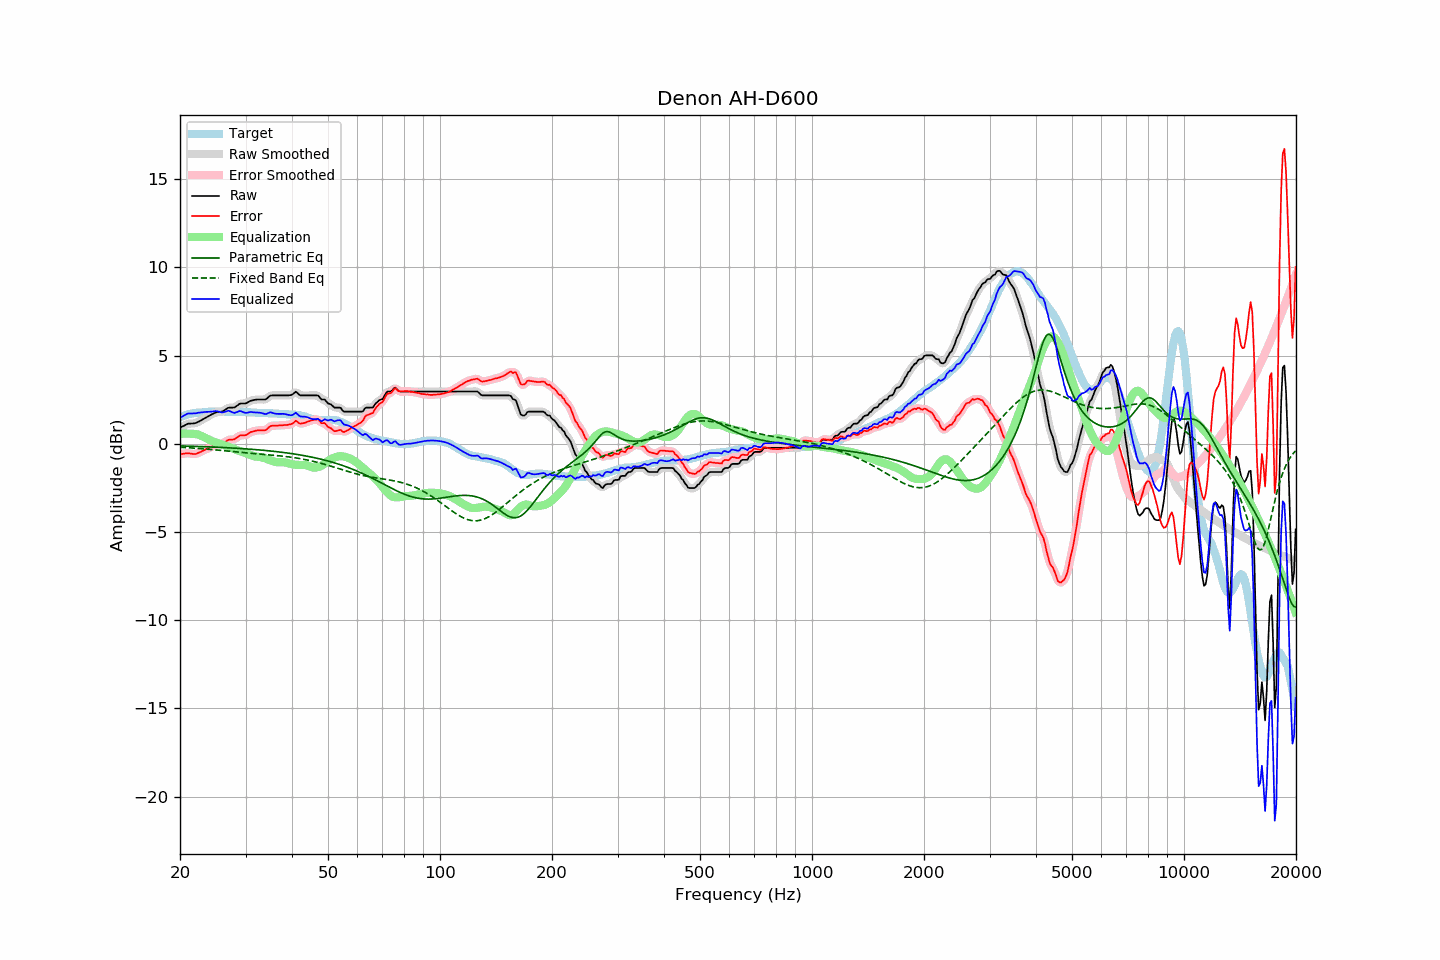

Values plotted in this chart, from the file beside it:
frequency, raw, error, smoothed, error_smoothed, equalization, parametric_eq, fixed_band_eq, equalized_raw, equalized_smoothed, target
20.00, 0.91, -0.59, 0.90, -0.60, 0.56, -0.12, -0.20, 1.47, 1.46, 1.50
20.20, 0.96, -0.58, 0.96, -0.58, 0.57, -0.12, -0.20, 1.53, 1.53, 1.54
20.40, 1.00, -0.57, 1.01, -0.56, 0.57, -0.13, -0.21, 1.57, 1.58, 1.57
20.61, 1.05, -0.55, 1.05, -0.55, 0.58, -0.13, -0.21, 1.62, 1.63, 1.60
20.81, 1.10, -0.54, 1.10, -0.54, 0.58, -0.13, -0.22, 1.68, 1.67, 1.64
21.02, 1.14, -0.54, 1.13, -0.54, 0.57, -0.13, -0.22, 1.71, 1.70, 1.68
21.23, 1.14, -0.55, 1.15, -0.55, 0.57, -0.14, -0.23, 1.71, 1.72, 1.69
21.44, 1.15, -0.56, 1.15, -0.56, 0.56, -0.14, -0.24, 1.71, 1.71, 1.71
21.66, 1.15, -0.58, 1.15, -0.58, 0.56, -0.14, -0.24, 1.71, 1.71, 1.73
21.87, 1.16, -0.58, 1.16, -0.58, 0.56, -0.15, -0.25, 1.72, 1.72, 1.74
22.09, 1.18, -0.58, 1.19, -0.57, 0.55, -0.15, -0.25, 1.73, 1.73, 1.76
22.31, 1.23, -0.53, 1.22, -0.54, 0.52, -0.15, -0.26, 1.76, 1.75, 1.76
22.54, 1.27, -0.50, 1.27, -0.50, 0.50, -0.16, -0.27, 1.76, 1.77, 1.77
22.76, 1.32, -0.46, 1.32, -0.45, 0.46, -0.16, -0.27, 1.78, 1.78, 1.78
22.99, 1.37, -0.41, 1.37, -0.41, 0.42, -0.16, -0.28, 1.79, 1.79, 1.78
23.22, 1.42, -0.37, 1.42, -0.36, 0.37, -0.17, -0.29, 1.79, 1.79, 1.79
23.45, 1.48, -0.32, 1.48, -0.32, 0.32, -0.17, -0.30, 1.80, 1.80, 1.80
23.69, 1.53, -0.28, 1.53, -0.28, 0.28, -0.17, -0.30, 1.80, 1.81, 1.81
23.92, 1.58, -0.23, 1.58, -0.23, 0.23, -0.18, -0.31, 1.81, 1.81, 1.82
24.16, 1.63, -0.19, 1.63, -0.20, 0.19, -0.18, -0.32, 1.82, 1.82, 1.82
24.40, 1.68, -0.15, 1.68, -0.15, 0.15, -0.18, -0.33, 1.83, 1.83, 1.83
24.65, 1.72, -0.10, 1.73, -0.10, 0.11, -0.19, -0.34, 1.83, 1.84, 1.82
24.89, 1.77, -0.05, 1.76, -0.06, 0.08, -0.19, -0.34, 1.85, 1.85, 1.82
25.14, 1.79, -0.03, 1.79, -0.04, 0.06, -0.20, -0.35, 1.85, 1.84, 1.82
25.39, 1.80, -0.02, 1.80, -0.02, 0.02, -0.20, -0.36, 1.82, 1.83, 1.82
25.65, 1.81, -0.01, 1.81, -0.01, -0.01, -0.20, -0.37, 1.80, 1.80, 1.82
25.91, 1.82, 0.01, 1.83, 0.01, -0.04, -0.21, -0.38, 1.78, 1.78, 1.81
26.16, 1.86, 0.04, 1.86, 0.05, -0.08, -0.21, -0.39, 1.79, 1.79, 1.82
26.43, 1.92, 0.10, 1.92, 0.10, -0.11, -0.22, -0.40, 1.81, 1.82, 1.82
26.69, 1.98, 0.16, 1.98, 0.16, -0.13, -0.22, -0.41, 1.85, 1.85, 1.82
26.96, 2.04, 0.22, 2.03, 0.21, -0.17, -0.23, -0.42, 1.87, 1.86, 1.82
27.23, 2.05, 0.23, 2.05, 0.23, -0.20, -0.23, -0.42, 1.85, 1.85, 1.82
27.50, 2.05, 0.23, 2.05, 0.23, -0.24, -0.24, -0.43, 1.81, 1.81, 1.82
27.77, 2.05, 0.24, 2.05, 0.24, -0.28, -0.24, -0.44, 1.77, 1.77, 1.81
28.05, 2.06, 0.25, 2.08, 0.27, -0.32, -0.25, -0.45, 1.75, 1.76, 1.81
28.33, 2.13, 0.34, 2.13, 0.33, -0.35, -0.25, -0.46, 1.78, 1.78, 1.80
28.62, 2.19, 0.38, 2.19, 0.39, -0.37, -0.26, -0.47, 1.82, 1.82, 1.80
28.90, 2.26, 0.46, 2.25, 0.45, -0.40, -0.26, -0.48, 1.86, 1.84, 1.80
29.19, 2.28, 0.49, 2.27, 0.47, -0.44, -0.27, -0.49, 1.84, 1.84, 1.79
29.48, 2.28, 0.48, 2.28, 0.48, -0.47, -0.28, -0.50, 1.81, 1.81, 1.80
29.78, 2.28, 0.48, 2.28, 0.48, -0.51, -0.28, -0.51, 1.77, 1.77, 1.80
30.08, 2.29, 0.49, 2.30, 0.50, -0.54, -0.29, -0.51, 1.75, 1.76, 1.80
30.38, 2.34, 0.55, 2.34, 0.55, -0.57, -0.30, -0.52, 1.77, 1.77, 1.79
30.68, 2.39, 0.60, 2.39, 0.60, -0.60, -0.30, -0.53, 1.79, 1.78, 1.79
30.99, 2.44, 0.66, 2.43, 0.65, -0.64, -0.31, -0.54, 1.80, 1.79, 1.78
31.30, 2.46, 0.68, 2.46, 0.69, -0.67, -0.32, -0.55, 1.79, 1.79, 1.78
31.61, 2.48, 0.71, 2.48, 0.71, -0.70, -0.32, -0.56, 1.78, 1.78, 1.77
31.93, 2.50, 0.74, 2.50, 0.73, -0.72, -0.33, -0.56, 1.78, 1.77, 1.76
32.24, 2.51, 0.76, 2.51, 0.75, -0.74, -0.34, -0.57, 1.77, 1.77, 1.75
32.57, 2.51, 0.76, 2.51, 0.76, -0.75, -0.35, -0.58, 1.76, 1.77, 1.75
32.89, 2.51, 0.76, 2.51, 0.76, -0.76, -0.35, -0.59, 1.75, 1.76, 1.75
33.22, 2.51, 0.76, 2.51, 0.76, -0.77, -0.36, -0.59, 1.74, 1.73, 1.75
33.55, 2.51, 0.76, 2.50, 0.76, -0.80, -0.37, -0.60, 1.71, 1.71, 1.75
33.89, 2.51, 0.77, 2.52, 0.78, -0.83, -0.38, -0.61, 1.68, 1.70, 1.74
34.23, 2.56, 0.82, 2.57, 0.83, -0.86, -0.39, -0.62, 1.70, 1.71, 1.74
34.57, 2.64, 0.91, 2.64, 0.90, -0.90, -0.40, -0.63, 1.74, 1.74, 1.73
34.92, 2.72, 0.99, 2.70, 0.97, -0.94, -0.41, -0.63, 1.78, 1.76, 1.73
35.27, 2.74, 1.01, 2.74, 1.01, -0.97, -0.42, -0.64, 1.77, 1.77, 1.73
35.62, 2.74, 1.03, 2.75, 1.03, -1.00, -0.43, -0.65, 1.74, 1.74, 1.71
35.97, 2.74, 1.03, 2.74, 1.03, -1.03, -0.44, -0.66, 1.71, 1.71, 1.71
... 635 more rows
